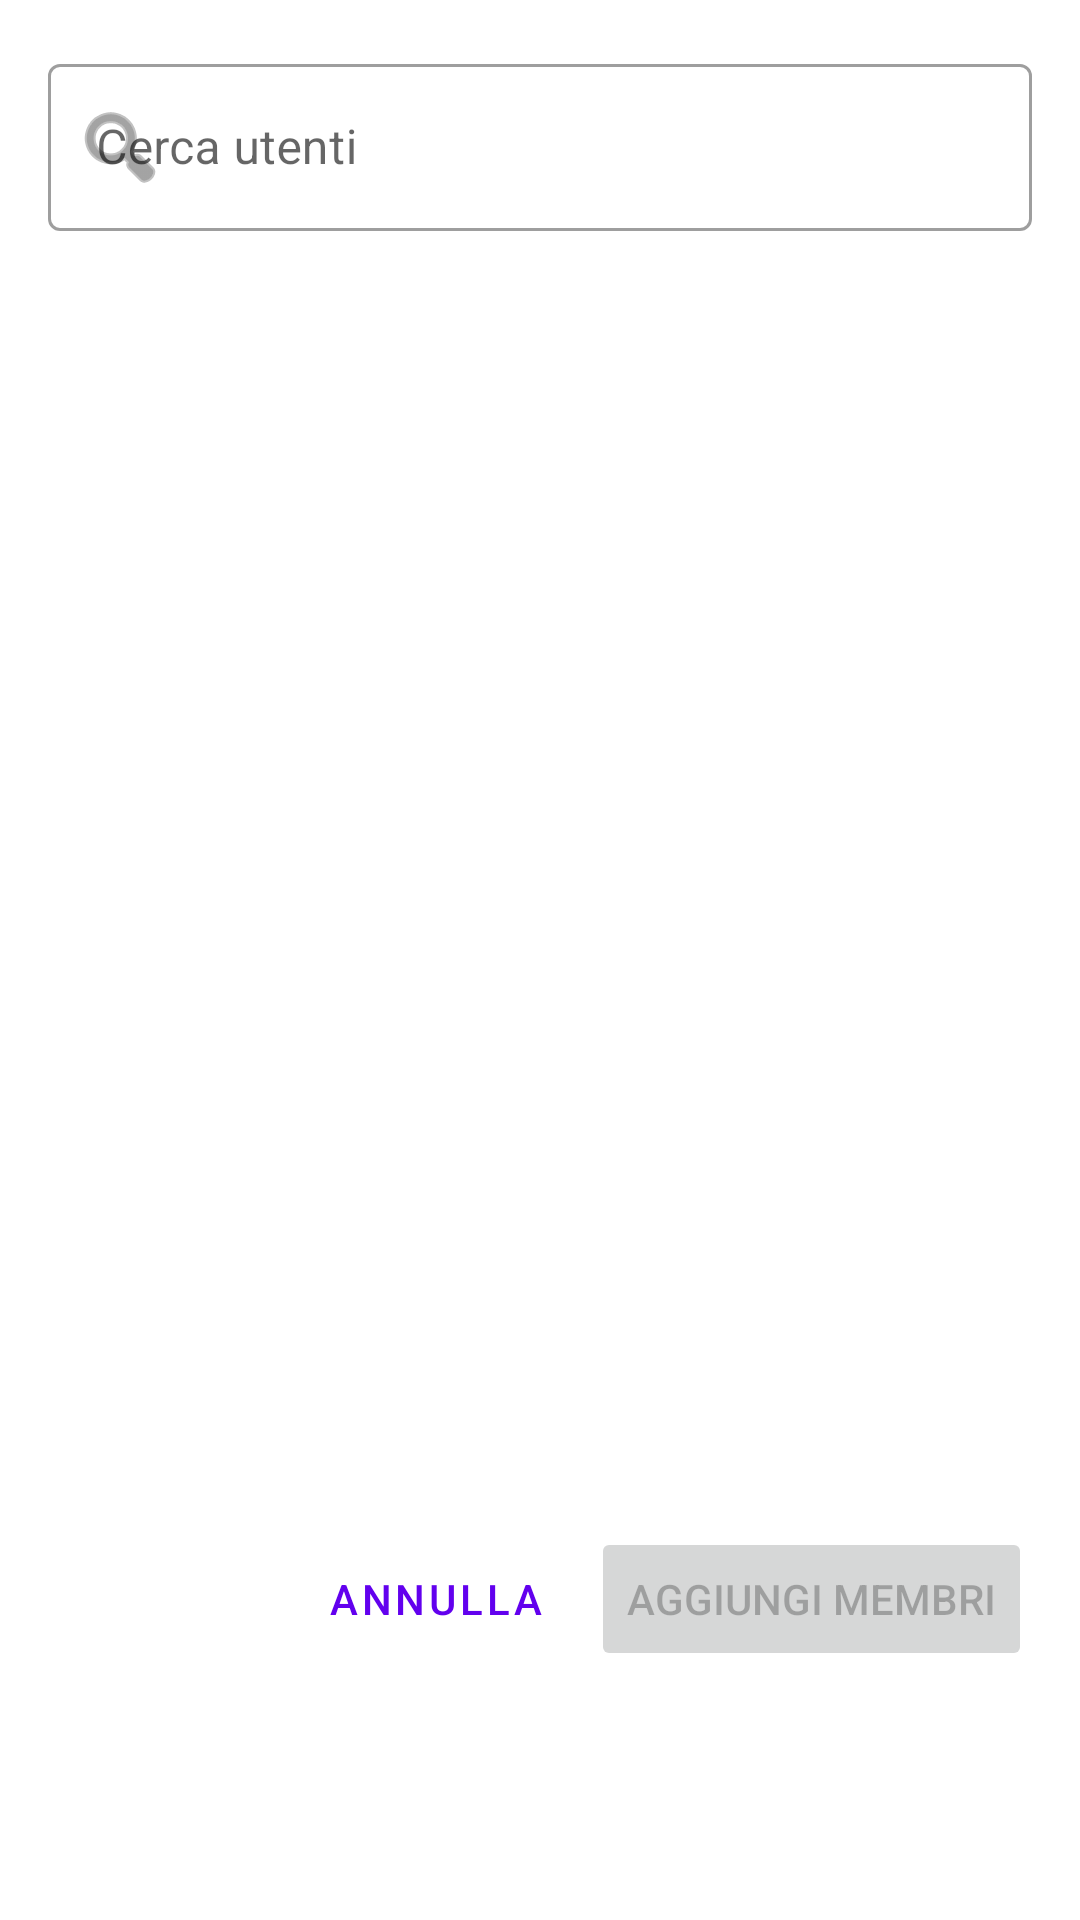

Produce the Android XML layout that renders to this screen, including the resource entries it uses.
<!-- AndroidManifest.xml: application theme Theme.TestShutApp -->
<!-- res/layout/dialog_add_members.xml -->
<?xml version="1.0" encoding="utf-8"?>
<LinearLayout xmlns:android="http://schemas.android.com/apk/res/android"
    xmlns:app="http://schemas.android.com/apk/res-auto"
    android:layout_width="match_parent"
    android:layout_height="wrap_content"
    android:orientation="vertical"
    android:padding="16dp">
    
    
    <com.google.android.material.textfield.TextInputLayout
        android:layout_width="match_parent"
        android:layout_height="wrap_content"
        android:hint="Cerca utenti"
        app:startIconDrawable="@android:drawable/ic_menu_search"
        style="@style/Widget.MaterialComponents.TextInputLayout.OutlinedBox">
        
        <com.google.android.material.textfield.TextInputEditText
            android:id="@+id/searchEditText"
            android:layout_width="match_parent"
            android:layout_height="wrap_content"
            android:inputType="text"
            android:maxLines="1" />
    </com.google.android.material.textfield.TextInputLayout>
    
    
    <FrameLayout
        android:layout_width="match_parent"
        android:layout_height="400dp"
        android:layout_marginTop="16dp">
        
        <androidx.recyclerview.widget.RecyclerView
            android:id="@+id/recyclerViewUsers"
            android:layout_width="match_parent"
            android:layout_height="match_parent"
            android:visibility="gone" />
        
        <ProgressBar
            android:id="@+id/progressBar"
            android:layout_width="wrap_content"
            android:layout_height="wrap_content"
            android:layout_gravity="center"
            android:visibility="gone" />
        
        <TextView
            android:id="@+id/emptyTextView"
            android:layout_width="wrap_content"
            android:layout_height="wrap_content"
            android:layout_gravity="center"
            android:text="Nessun utente trovato"
            android:textSize="16sp"
            android:textColor="@android:color/darker_gray"
            android:visibility="gone" />
    </FrameLayout>
    
    
    <LinearLayout
        android:layout_width="match_parent"
        android:layout_height="wrap_content"
        android:orientation="horizontal"
        android:layout_marginTop="16dp"
        android:gravity="end">
        
        <Button
            android:id="@+id/buttonCancel"
            android:layout_width="wrap_content"
            android:layout_height="wrap_content"
            android:text="Annulla"
            style="@style/Widget.MaterialComponents.Button.TextButton" />
        
        <Button
            android:id="@+id/buttonAdd"
            android:layout_width="wrap_content"
            android:layout_height="wrap_content"
            android:text="Aggiungi membri"
            android:layout_marginStart="8dp"
            android:enabled="false" />
    </LinearLayout>
    
</LinearLayout>
<!-- resources referenced by this layout -->
<resources>
  <style name="Theme.TestShutApp" parent="Theme.MaterialComponents.DayNight.DarkActionBar">
          
          <item name="colorPrimary">@color/purple_500</item>
          <item name="colorPrimaryVariant">@color/purple_700</item>
          <item name="colorOnPrimary">@color/white</item>
          
          <item name="colorSecondary">@color/teal_200</item>
          <item name="colorSecondaryVariant">@color/teal_700</item>
          <item name="colorOnSecondary">@color/black</item>
          
          <item name="android:statusBarColor">?attr/colorPrimaryVariant</item>
          
      </style>
  <color name="purple_500">#FF6200EE</color>
  <color name="purple_700">#FF3700B3</color>
  <color name="white">#FFFFFFFF</color>
  <color name="teal_200">#FF03DAC5</color>
  <color name="teal_700">#FF018786</color>
  <color name="black">#FF000000</color>
</resources>
